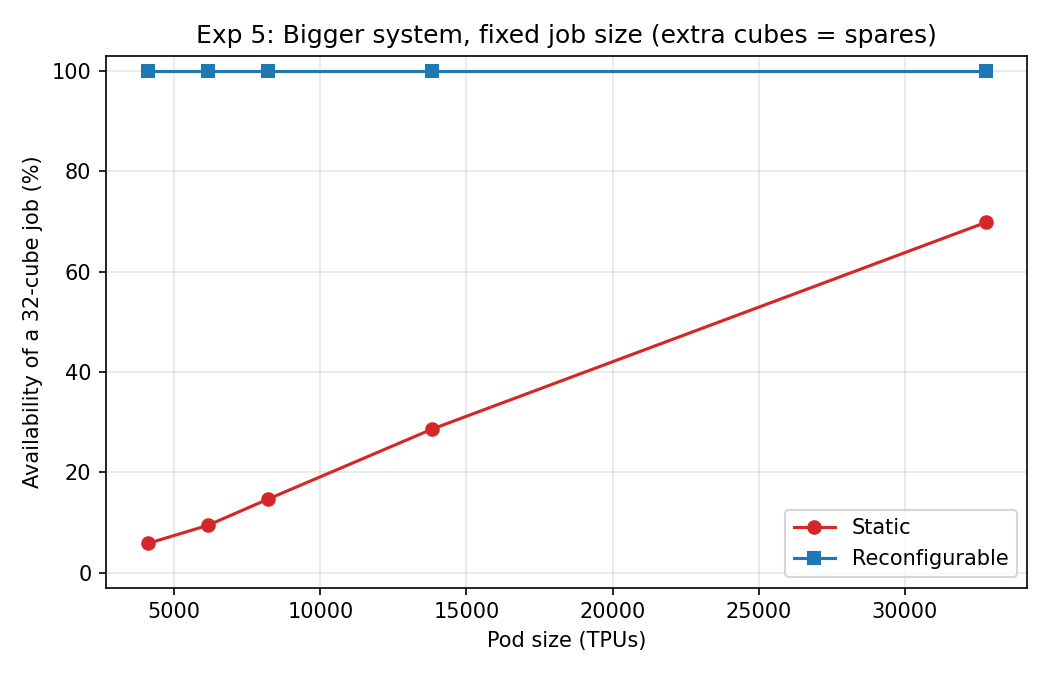

The data file committed next to this chart (first rows):
pod_cubes, pod_tpus, static, reconfigurable
64, 4096, 0.058, 1.0
96, 6144, 0.094, 1.0
128, 8192, 0.146, 1.0
216, 13824, 0.286, 1.0
512, 32768, 0.698, 1.0
